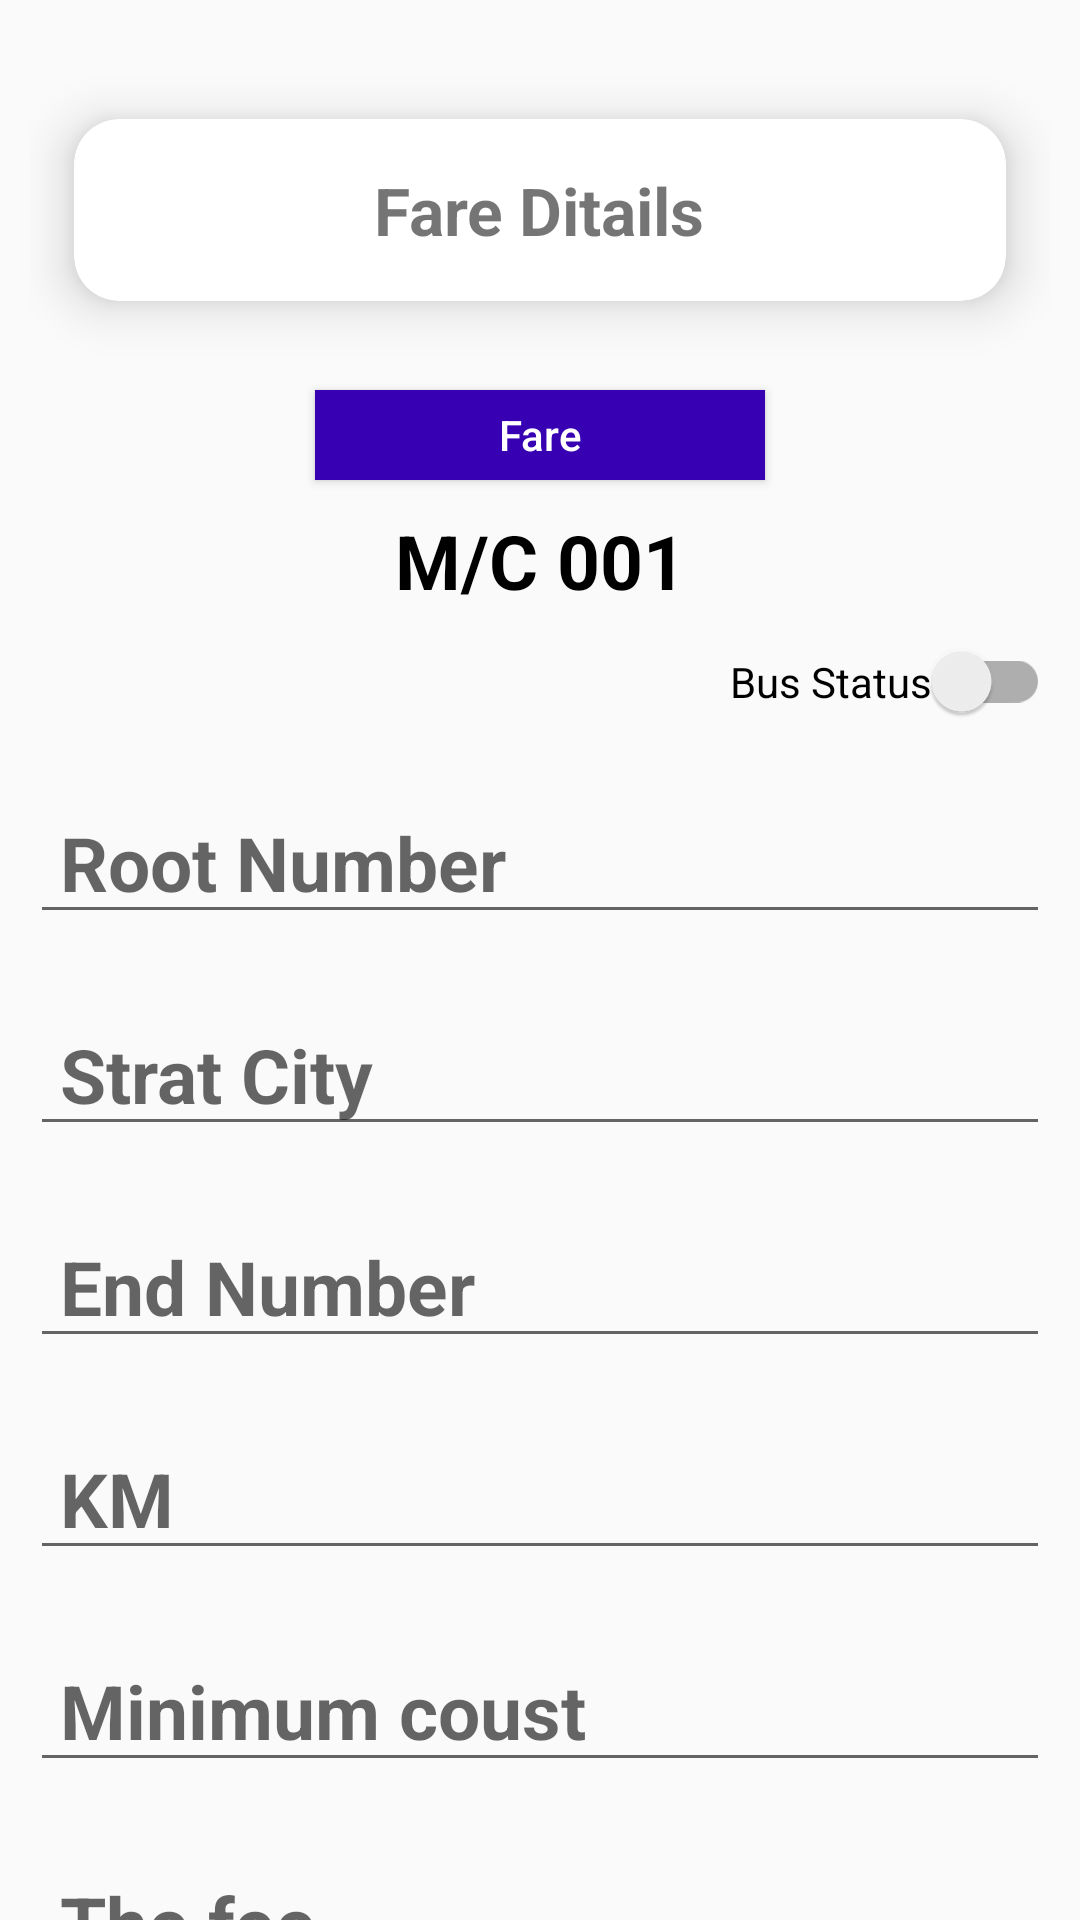

Layout XML and referenced resources for this Android screen:
<!-- AndroidManifest.xml: application theme Theme.BusTracking -->
<!-- res/layout/activity_fare.xml -->
<?xml version="1.0" encoding="utf-8"?>
<androidx.core.widget.NestedScrollView xmlns:android="http://schemas.android.com/apk/res/android"
    xmlns:app="http://schemas.android.com/apk/res-auto"
    xmlns:tools="http://schemas.android.com/tools"
    android:layout_width="match_parent"
    android:layout_height="match_parent"
    tools:context=".Fare_activity">

    <LinearLayout
        android:layout_width="match_parent"
        android:layout_height="wrap_content"
        android:orientation="vertical"
        android:layout_margin="10dp">

        <androidx.cardview.widget.CardView
            android:layout_width="match_parent"
            android:layout_height="100dp"
            android:layout_marginTop="10dp"
            app:cardCornerRadius="15dp"
            app:cardElevation="10dp"
            app:cardUseCompatPadding="true">

            <TextView
                android:layout_width="wrap_content"
                android:layout_height="wrap_content"
                android:text="Fare Ditails"
                android:textSize="22dp"
                android:textStyle="bold"
                android:layout_gravity="center"/>
        </androidx.cardview.widget.CardView>



        <Button
            android:layout_width="150dp"
            android:layout_height="30dp"
            android:text="Fare"
            android:textAllCaps="false"
            android:background="@color/purple_700"
            android:textColor="@color/white"
            android:layout_gravity="center_horizontal"
            android:layout_marginTop="10dp"/>

        <TextView
            android:id="@+id/busno1"
            android:layout_width="match_parent"
            android:layout_height="wrap_content"
            android:hint="Bus Number"
            android:textSize="25dp"
            android:gravity="center"
            android:textColor="@color/black"
            android:layout_marginTop="10dp"
            android:text="M/C 001"
            android:textStyle="bold"/>

        <androidx.appcompat.widget.SwitchCompat
            android:id="@+id/status1"
            android:layout_width="wrap_content"
            android:layout_height="wrap_content"
            android:text="Bus Status"
            android:layout_gravity="right"
            android:layout_marginTop="10dp"/>

        <EditText
            android:id="@+id/rootno1"
            android:layout_width="match_parent"
            android:layout_height="wrap_content"
            android:hint="Root Number"
            android:textSize="25dp"
            android:gravity="left"
            android:textStyle="bold"
            android:layout_marginTop="20dp"
            android:paddingLeft="10dp"/>

        <EditText
            android:id="@+id/citys1"
            android:layout_width="match_parent"
            android:layout_height="wrap_content"
            android:hint="Strat City"
            android:textSize="25dp"
            android:gravity="left"
            android:textStyle="bold"
            android:layout_marginTop="20dp"
            android:paddingLeft="10dp"/>

        <EditText
            android:id="@+id/citye1"
            android:layout_width="match_parent"
            android:layout_height="wrap_content"
            android:hint="End Number"
            android:textSize="25dp"
            android:gravity="left"
            android:textStyle="bold"
            android:layout_marginTop="20dp"
            android:paddingLeft="10dp"/>


        <EditText
            android:id="@+id/km1"
            android:layout_width="match_parent"
            android:layout_height="wrap_content"
            android:hint="KM"
            android:textSize="25dp"
            android:gravity="left"
            android:textStyle="bold"
            android:layout_marginTop="20dp"
            android:paddingLeft="10dp"/>

        <EditText
            android:id="@+id/mcost1"
            android:layout_width="match_parent"
            android:layout_height="wrap_content"
            android:hint="Minimum coust"
            android:textSize="25dp"
            android:gravity="left"
            android:textStyle="bold"
            android:layout_marginTop="20dp"
            android:paddingLeft="10dp"/>

        <EditText
            android:id="@+id/fare1"
            android:layout_width="match_parent"
            android:layout_height="wrap_content"
            android:hint="The fee"
            android:textSize="25dp"
            android:gravity="left"
            android:textStyle="bold"
            android:layout_marginTop="20dp"
            android:paddingLeft="10dp"/>

        <Button
            android:id="@+id/busEditBtn"
            android:layout_width="match_parent"
            android:layout_height="37dp"
            android:text="Edit"
            android:textAllCaps="false"
            android:background="@color/purple_700"
            android:textColor="@color/white"
            android:textSize="18dp"
            android:layout_marginTop="30dp"/>

        <Button
            android:id="@+id/faretimetbtn"
            android:layout_width="match_parent"
            android:layout_height="37dp"
            android:text="Time Table"
            android:textAllCaps="false"
            android:background="@color/purple_700"
            android:textColor="@color/white"
            android:textSize="18dp"
            android:layout_marginTop="30dp"/>

    </LinearLayout>

</androidx.core.widget.NestedScrollView>
<!-- resources referenced by this layout -->
<resources>
  <style name="Theme.BusTracking" parent="Theme.AppCompat.Light.NoActionBar">
          
          <item name="colorPrimary">@color/purple_500</item>
          <item name="colorPrimaryVariant">@color/purple_700</item>
          <item name="colorOnPrimary">@color/white</item>
          
          <item name="colorSecondary">@color/teal_200</item>
          <item name="colorSecondaryVariant">@color/teal_700</item>
          <item name="colorOnSecondary">@color/black</item>
          
          <item name="android:statusBarColor" tools:targetApi="l">?attr/colorPrimaryVariant</item>
          
      </style>
  <!-- not gathered from this repository: default colours our renderer supplied (Android Studio template values) -->
  <color name="purple_500">#FF6200EE</color>
  <color name="purple_700">#FF3700B3</color>
  <color name="teal_200">#FF03DAC5</color>
  <color name="teal_700">#FF018786</color>
  <color name="black">#FF000000</color>
  <color name="white">#FFFFFFFF</color>
</resources>
